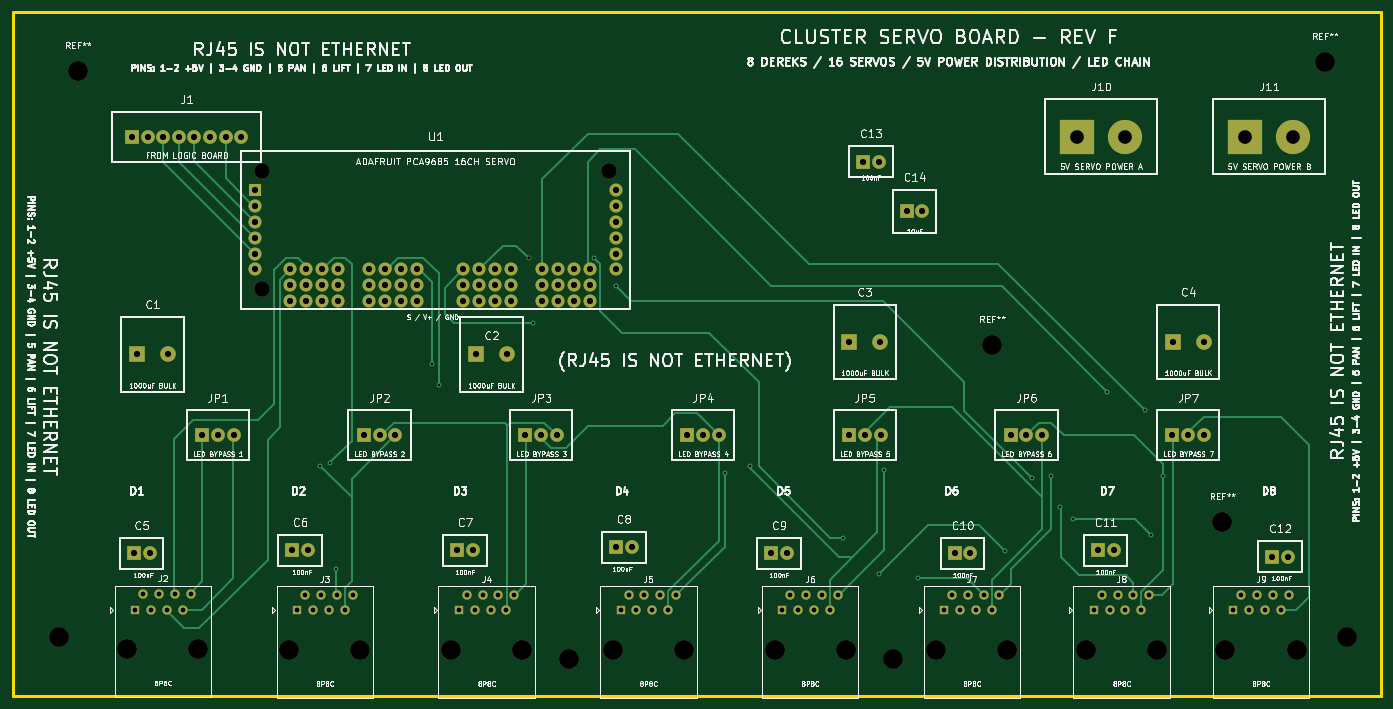
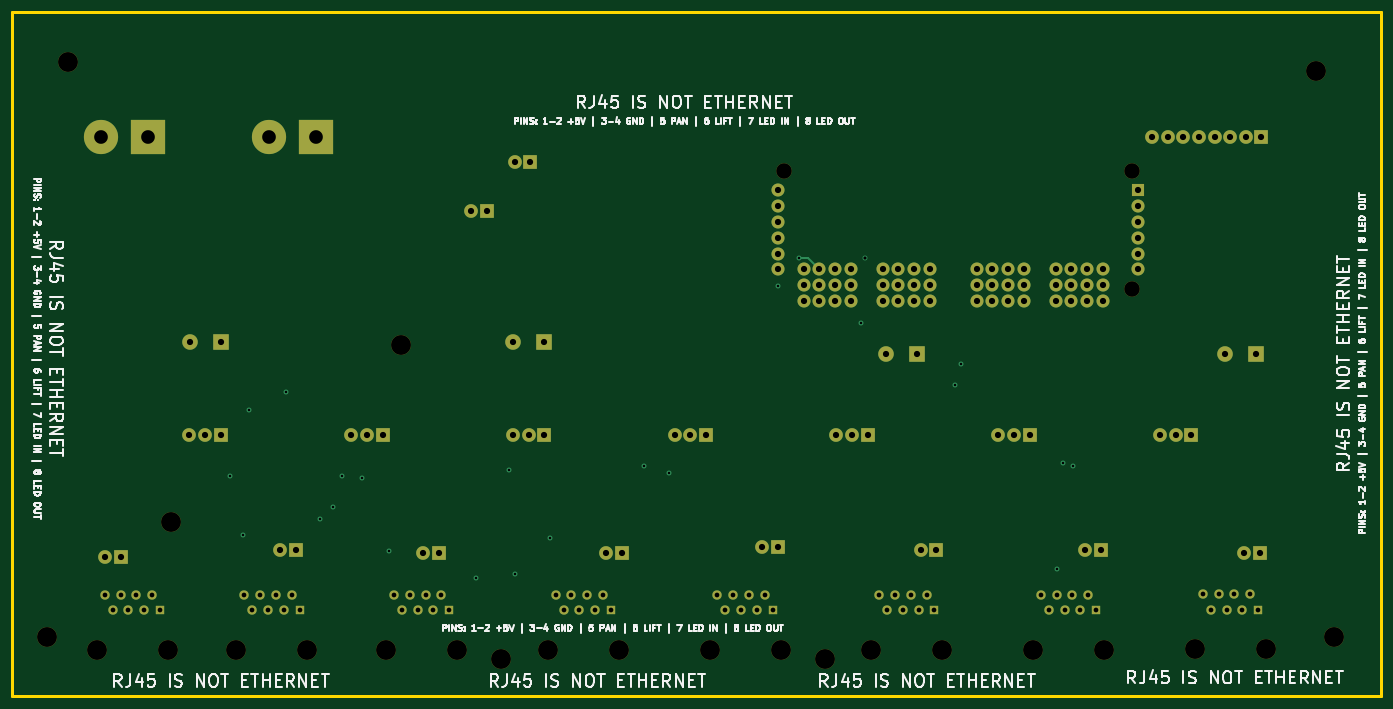
Circuit board: 11 layer files. Board 220.0 x 110.0 mm.
- bottom_copper: Cluster_Servo_Board-B_Cu.gbr (12028 bytes)
- bottom_mask: Cluster_Servo_Board-B_Mask.gbr (7239 bytes)
- outline: Cluster_Servo_Board-Edge_Cuts.gbr (618 bytes)
- top_copper: Cluster_Servo_Board-F_Cu.gbr (21109 bytes)
- top_mask: Cluster_Servo_Board-F_Mask.gbr (7239 bytes)
- inner_copper: Cluster_Servo_Board-In1_Cu.gbr (350361 bytes)
- inner_copper: Cluster_Servo_Board-In2_Cu.gbr (307443 bytes)
- drill: Cluster_Servo_Board-NPTH.drl (777 bytes)
- drill: Cluster_Servo_Board-PTH.drl (3502 bytes)
- bottom_silk: Cluster_Servo_Board-b_silkscreen.gbr (96707 bytes)
- top_silk: Cluster_Servo_Board-f_silkscreen.gbr (308862 bytes)

=== bottom_copper: Cluster_Servo_Board-B_Cu.gbr (12028 bytes, source omitted) ===
=== bottom_mask: Cluster_Servo_Board-B_Mask.gbr (7239 bytes, source omitted) ===
=== outline: Cluster_Servo_Board-Edge_Cuts.gbr ===
%TF.GenerationSoftware,KiCad,Pcbnew,10.0.4*%
%TF.CreationDate,2026-08-16T11:32:17-05:00*%
%TF.ProjectId,Cluster_Servo_Board,436c7573-7465-4725-9f53-6572766f5f42,rev?*%
%TF.SameCoordinates,Original*%
%TF.FileFunction,Profile,NP*%
%FSLAX46Y46*%
G04 Gerber Fmt 4.6, Leading zero omitted, Abs format (unit mm)*
G04 Created by KiCad (PCBNEW 10.0.4) date 2026-08-16 11:32:17*
%MOMM*%
%LPD*%
G01*
G04 APERTURE LIST*
%TA.AperFunction,Profile*%
%ADD10C,0.500000*%
%TD*%
G04 APERTURE END LIST*
D10*
X12500000Y-12500000D02*
X232500000Y-12500000D01*
X232500000Y-122500000D01*
X12500000Y-122500000D01*
X12500000Y-12500000D01*
M02*

=== top_copper: Cluster_Servo_Board-F_Cu.gbr (21109 bytes, source omitted) ===
=== top_mask: Cluster_Servo_Board-F_Mask.gbr (7239 bytes, source omitted) ===
=== inner_copper: Cluster_Servo_Board-In1_Cu.gbr (350361 bytes, source omitted) ===
=== inner_copper: Cluster_Servo_Board-In2_Cu.gbr (307443 bytes, source omitted) ===
=== drill: Cluster_Servo_Board-NPTH.drl ===
M48
; DRILL file KiCad 10.0.4 date 2026-08-16T11:32:20
; FORMAT={-:-/ absolute / metric / decimal}
; #@! TF.CreationDate,2026-08-16T11:32:20-05:00
; #@! TF.GenerationSoftware,Kicad,Pcbnew,10.0.4
; #@! TF.FileFunction,NonPlated,1,4,NPTH
FMAT,2
METRIC
; #@! TA.AperFunction,NonPlated,NPTH,ComponentDrill
T1C2.500
; #@! TA.AperFunction,NonPlated,NPTH,ComponentDrill
T2C3.200
%
G90
G05
T1
X52.56Y-37.975
X52.56Y-57.025
X108.44Y-37.975
T2
X20.0Y-113.0
X23.0Y-22.0
X30.96Y-114.89
X42.39Y-114.89
X57.0Y-115.0
X68.43Y-115.0
X83.0Y-115.0
X94.43Y-115.0
X101.894Y-116.483
X109.0Y-115.0
X120.43Y-115.0
X135.0Y-115.0
X146.43Y-115.0
X154.0Y-116.5
X161.0Y-115.0
X170.0Y-66.0
X172.43Y-115.0
X185.07Y-115.0
X196.5Y-115.0
X207.0Y-94.5
X207.5Y-115.0
X218.93Y-115.0
X223.5Y-20.5
X227.0Y-113.0
M30

=== drill: Cluster_Servo_Board-PTH.drl ===
M48
; DRILL file KiCad 10.0.4 date 2026-08-16T11:32:20
; FORMAT={-:-/ absolute / metric / decimal}
; #@! TF.CreationDate,2026-08-16T11:32:20-05:00
; #@! TF.GenerationSoftware,Kicad,Pcbnew,10.0.4
; #@! TF.FileFunction,Plated,1,4,PTH
FMAT,2
METRIC
; #@! TA.AperFunction,Plated,PTH,ViaDrill
T1C0.400
; #@! TA.AperFunction,Plated,PTH,ViaDrill
T2C0.500
; #@! TA.AperFunction,Plated,PTH,ComponentDrill
T3C0.760
; #@! TA.AperFunction,Plated,PTH,ComponentDrill
T4C1.000
; #@! TA.AperFunction,Plated,PTH,ComponentDrill
T5C2.200
%
G90
G05
T1
X62.0Y-85.5
X63.6Y-85.0
X64.5Y-102.0
X80.0Y-69.1
X81.0Y-72.5
X96.1Y-62.5
X105.97Y-52.03
X109.5Y-56.5
X127.0Y-86.5
X131.0Y-85.5
X146.0Y-97.0
X151.769Y-102.85
X152.6Y-86.1
X158.0Y-103.5
X172.0Y-99.077
X176.331Y-87.431
X179.5Y-87.0
X180.95Y-92.05
X183.0Y-94.0
X188.5Y-73.5
X194.5Y-76.5
X195.5Y-96.5
X197.5Y-87.0
T2
X95.5Y-52.0
T3
X32.23Y-108.54
X33.5Y-106.0
X34.77Y-108.54
X36.04Y-106.0
X37.31Y-108.54
X38.58Y-106.0
X39.85Y-108.54
X41.12Y-106.0
X58.27Y-108.65
X59.54Y-106.11
X60.81Y-108.65
X62.08Y-106.11
X63.35Y-108.65
X64.62Y-106.11
X65.89Y-108.65
X67.16Y-106.11
X84.27Y-108.65
X85.54Y-106.11
X86.81Y-108.65
X88.08Y-106.11
X89.35Y-108.65
X90.62Y-106.11
X91.89Y-108.65
X93.16Y-106.11
X110.27Y-108.65
X111.54Y-106.11
X112.81Y-108.65
X114.08Y-106.11
X115.35Y-108.65
X116.62Y-106.11
X117.89Y-108.65
X119.16Y-106.11
X136.27Y-108.65
X137.54Y-106.11
X138.81Y-108.65
X140.08Y-106.11
X141.35Y-108.65
X142.62Y-106.11
X143.89Y-108.65
X145.16Y-106.11
X162.27Y-108.65
X163.54Y-106.11
X164.81Y-108.65
X166.08Y-106.11
X167.35Y-108.65
X168.62Y-106.11
X169.89Y-108.65
X171.16Y-106.11
X186.34Y-108.65
X187.61Y-106.11
X188.88Y-108.65
X190.15Y-106.11
X191.42Y-108.65
X192.69Y-106.11
X193.96Y-108.65
X195.23Y-106.11
X208.77Y-108.65
X210.04Y-106.11
X211.31Y-108.65
X212.58Y-106.11
X213.85Y-108.65
X215.12Y-106.11
X216.39Y-108.65
X217.66Y-106.11
T4
X31.75Y-32.5
X32.0Y-99.5
X32.5Y-67.5
X34.25Y-32.5
X34.54Y-99.5
X36.75Y-32.5
X37.5Y-67.5
X39.25Y-32.5
X41.75Y-32.5
X42.96Y-80.5
X44.25Y-32.5
X45.5Y-80.5
X46.75Y-32.5
X48.04Y-80.5
X49.25Y-32.5
X51.5Y-41.15
X51.5Y-43.69
X51.5Y-46.23
X51.5Y-48.77
X51.5Y-51.31
X51.5Y-53.85
X57.18Y-53.85
X57.18Y-56.39
X57.18Y-58.93
X57.46Y-99.0
X59.72Y-53.85
X59.72Y-56.39
X59.72Y-58.93
X60.0Y-99.0
X62.26Y-53.85
X62.26Y-56.39
X62.26Y-58.93
X64.8Y-53.85
X64.8Y-56.39
X64.8Y-58.93
X68.96Y-80.5
X69.88Y-53.85
X69.88Y-56.39
X69.88Y-58.93
X71.5Y-80.5
X72.42Y-53.85
X72.42Y-56.39
X72.42Y-58.93
X74.04Y-80.5
X74.96Y-53.85
X74.96Y-56.39
X74.96Y-58.93
X77.5Y-53.85
X77.5Y-56.39
X77.5Y-58.93
X83.96Y-99.0
X85.0Y-53.85
X85.0Y-56.39
X85.0Y-58.93
X86.5Y-99.0
X87.0Y-67.5
X87.54Y-53.85
X87.54Y-56.39
X87.54Y-58.93
X90.08Y-53.85
X90.08Y-56.39
X90.08Y-58.93
X92.0Y-67.5
X92.62Y-53.85
X92.62Y-56.39
X92.62Y-58.93
X94.96Y-80.5
X97.5Y-80.5
X97.7Y-53.85
X97.7Y-56.39
X97.7Y-58.93
X100.04Y-80.5
X100.24Y-53.85
X100.24Y-56.39
X100.24Y-58.93
X102.78Y-53.85
X102.78Y-56.39
X102.78Y-58.93
X105.32Y-53.85
X105.32Y-56.39
X105.32Y-58.93
X109.5Y-41.15
X109.5Y-43.69
X109.5Y-46.23
X109.5Y-48.77
X109.5Y-51.31
X109.5Y-53.85
X109.5Y-98.5
X112.04Y-98.5
X120.96Y-80.5
X123.5Y-80.5
X126.04Y-80.5
X134.46Y-99.5
X137.0Y-99.5
X146.96Y-80.5
X147.0Y-65.5
X149.23Y-36.5
X149.5Y-80.5
X151.77Y-36.5
X152.0Y-65.5
X152.04Y-80.5
X156.23Y-44.5
X158.77Y-44.5
X163.96Y-99.5
X166.5Y-99.5
X172.96Y-80.5
X175.5Y-80.5
X178.04Y-80.5
X186.96Y-99.0
X189.5Y-99.0
X198.96Y-80.5
X199.0Y-65.5
X201.5Y-80.5
X204.0Y-65.5
X204.04Y-80.5
X215.0Y-100.0
X217.54Y-100.0
T5
X183.69Y-32.5
X191.31Y-32.5
X210.69Y-32.5
X218.31Y-32.5
M30

=== bottom_silk: Cluster_Servo_Board-b_silkscreen.gbr (96707 bytes, source omitted) ===
=== top_silk: Cluster_Servo_Board-f_silkscreen.gbr (308862 bytes, source omitted) ===
